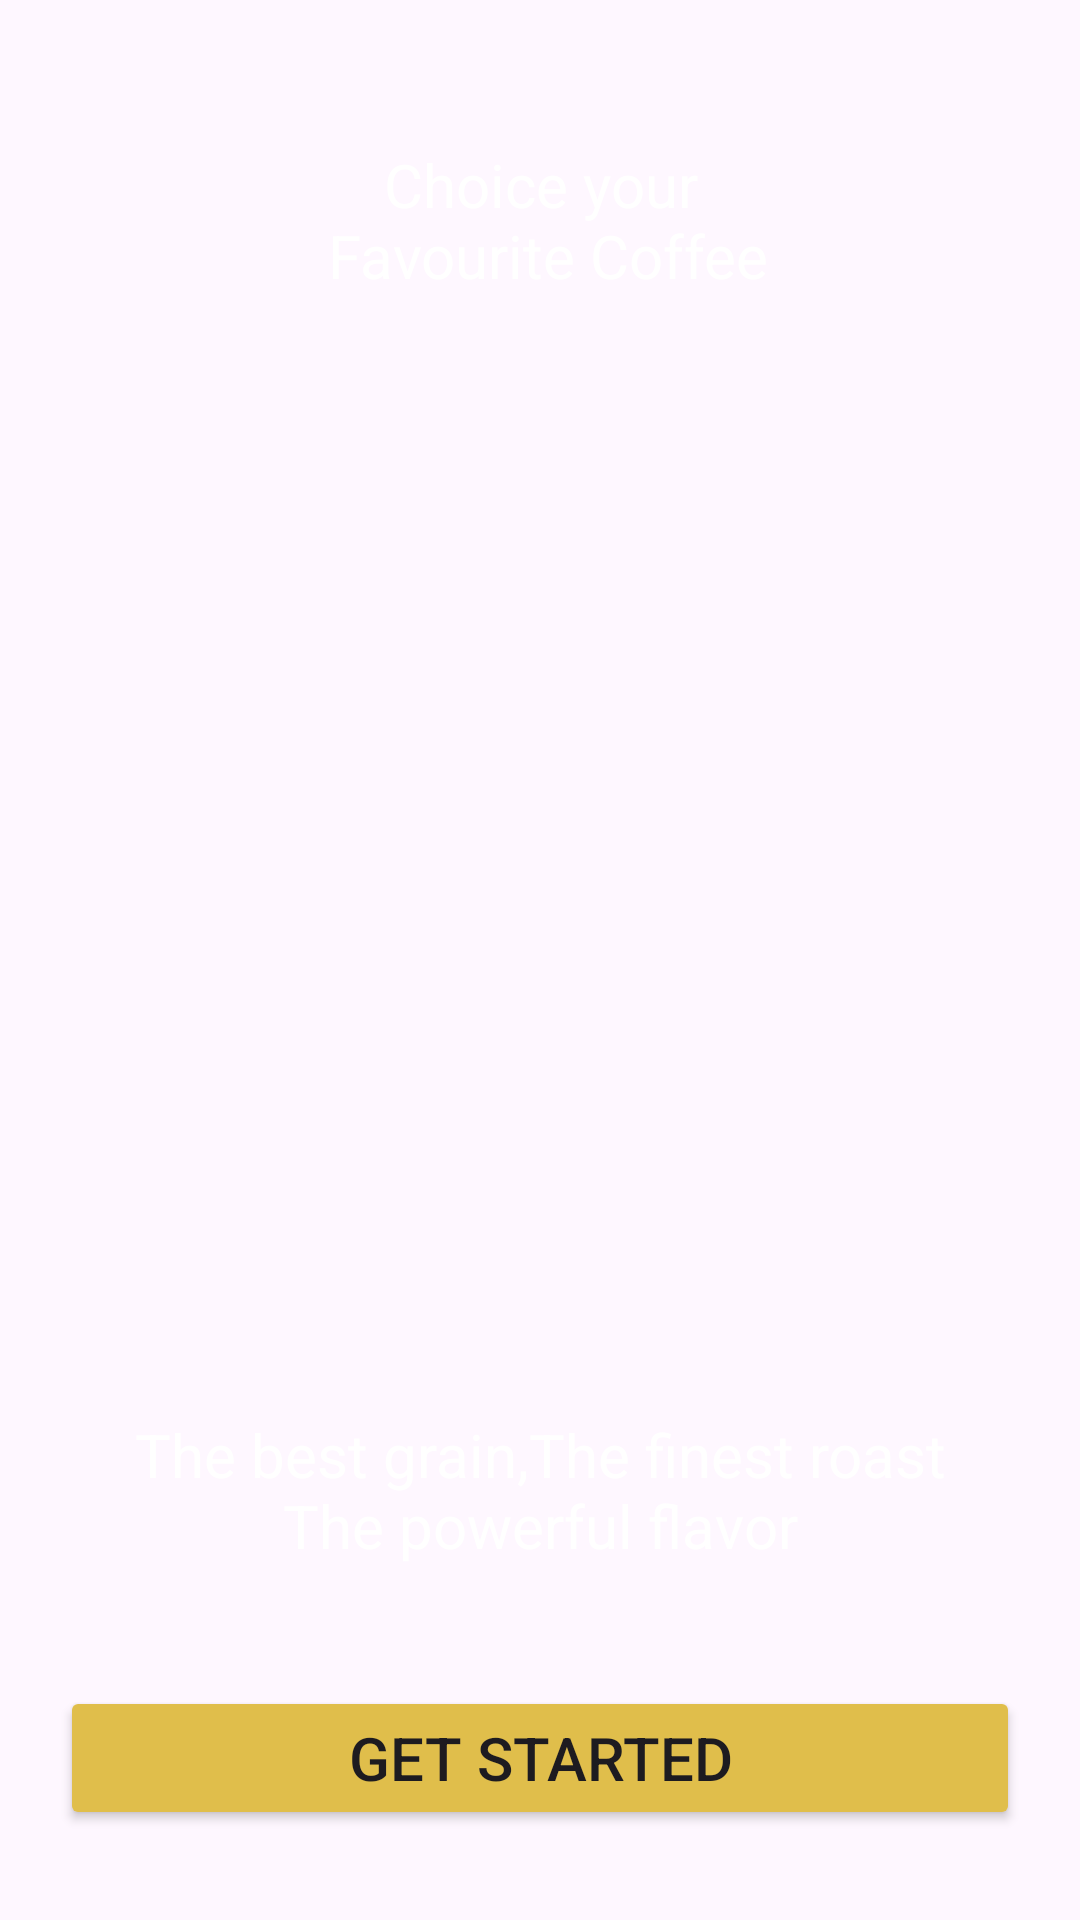

This screen was rendered from an Android layout file. Write that file and the resources it references.
<!-- AndroidManifest.xml: application theme Theme.CoffieShop -->
<!-- res/layout/activity_splash.xml -->
<?xml version="1.0" encoding="utf-8"?>
<androidx.constraintlayout.widget.ConstraintLayout xmlns:android="http://schemas.android.com/apk/res/android"
    xmlns:app="http://schemas.android.com/apk/res-auto"
    xmlns:tools="http://schemas.android.com/tools"
    android:id="@+id/main"
    android:background="@drawable/splash_pic"
    android:layout_width="match_parent"
    android:layout_height="match_parent"
    tools:context=".activities.SplashActivity">











    <TextView
        android:id="@+id/textView"
        android:layout_width="wrap_content"
        android:layout_height="wrap_content"
        android:layout_marginTop="48dp"
        android:text="@string/choice_your"
        android:textSize="20sp"
        android:textColor="@color/white"
        android:textAlignment="center"
        app:layout_constraintEnd_toEndOf="parent"
        app:layout_constraintStart_toStartOf="parent"
        app:layout_constraintTop_toTopOf="parent" />

    <TextView
        android:id="@+id/textView2"
        android:layout_width="wrap_content"
        android:layout_height="wrap_content"
        android:text="@string/snap"
        android:textAlignment="center"
        android:textColor="@color/white"
        android:textSize="20sp"
        android:layout_marginBottom="40dp"
        app:layout_constraintBottom_toTopOf="@+id/get_started_btn"
        app:layout_constraintEnd_toEndOf="parent"
        app:layout_constraintStart_toStartOf="parent" />

    <Button
        android:id="@+id/get_started_btn"
        android:layout_width="0dp"
        android:layout_height="wrap_content"
        android:text="@string/get_started"
        android:textSize="20sp"
        android:layout_marginStart="20dp"
        android:layout_marginEnd="20dp"
        android:layout_marginBottom="30dp"
        android:backgroundTint="#E0BE4B"
        app:layout_constraintBottom_toBottomOf="parent"
        app:layout_constraintEnd_toEndOf="parent"
        app:layout_constraintStart_toStartOf="parent" />
</androidx.constraintlayout.widget.ConstraintLayout>
<!-- resources referenced by this layout -->
<resources>
  <color name="white">#FFFFFFFF</color>
  <string name="choice_your">Choice your\n Favourite Coffee</string>
  <string name="get_started">Get Started</string>
  <string name="snap">The best grain,The finest roast\nThe powerful flavor</string>
  <style name="Theme.CoffieShop" parent="Base.Theme.CoffieShop" />
  <style name="Base.Theme.CoffieShop" parent="Theme.Material3.DayNight.NoActionBar">
          
          
      </style>
</resources>
